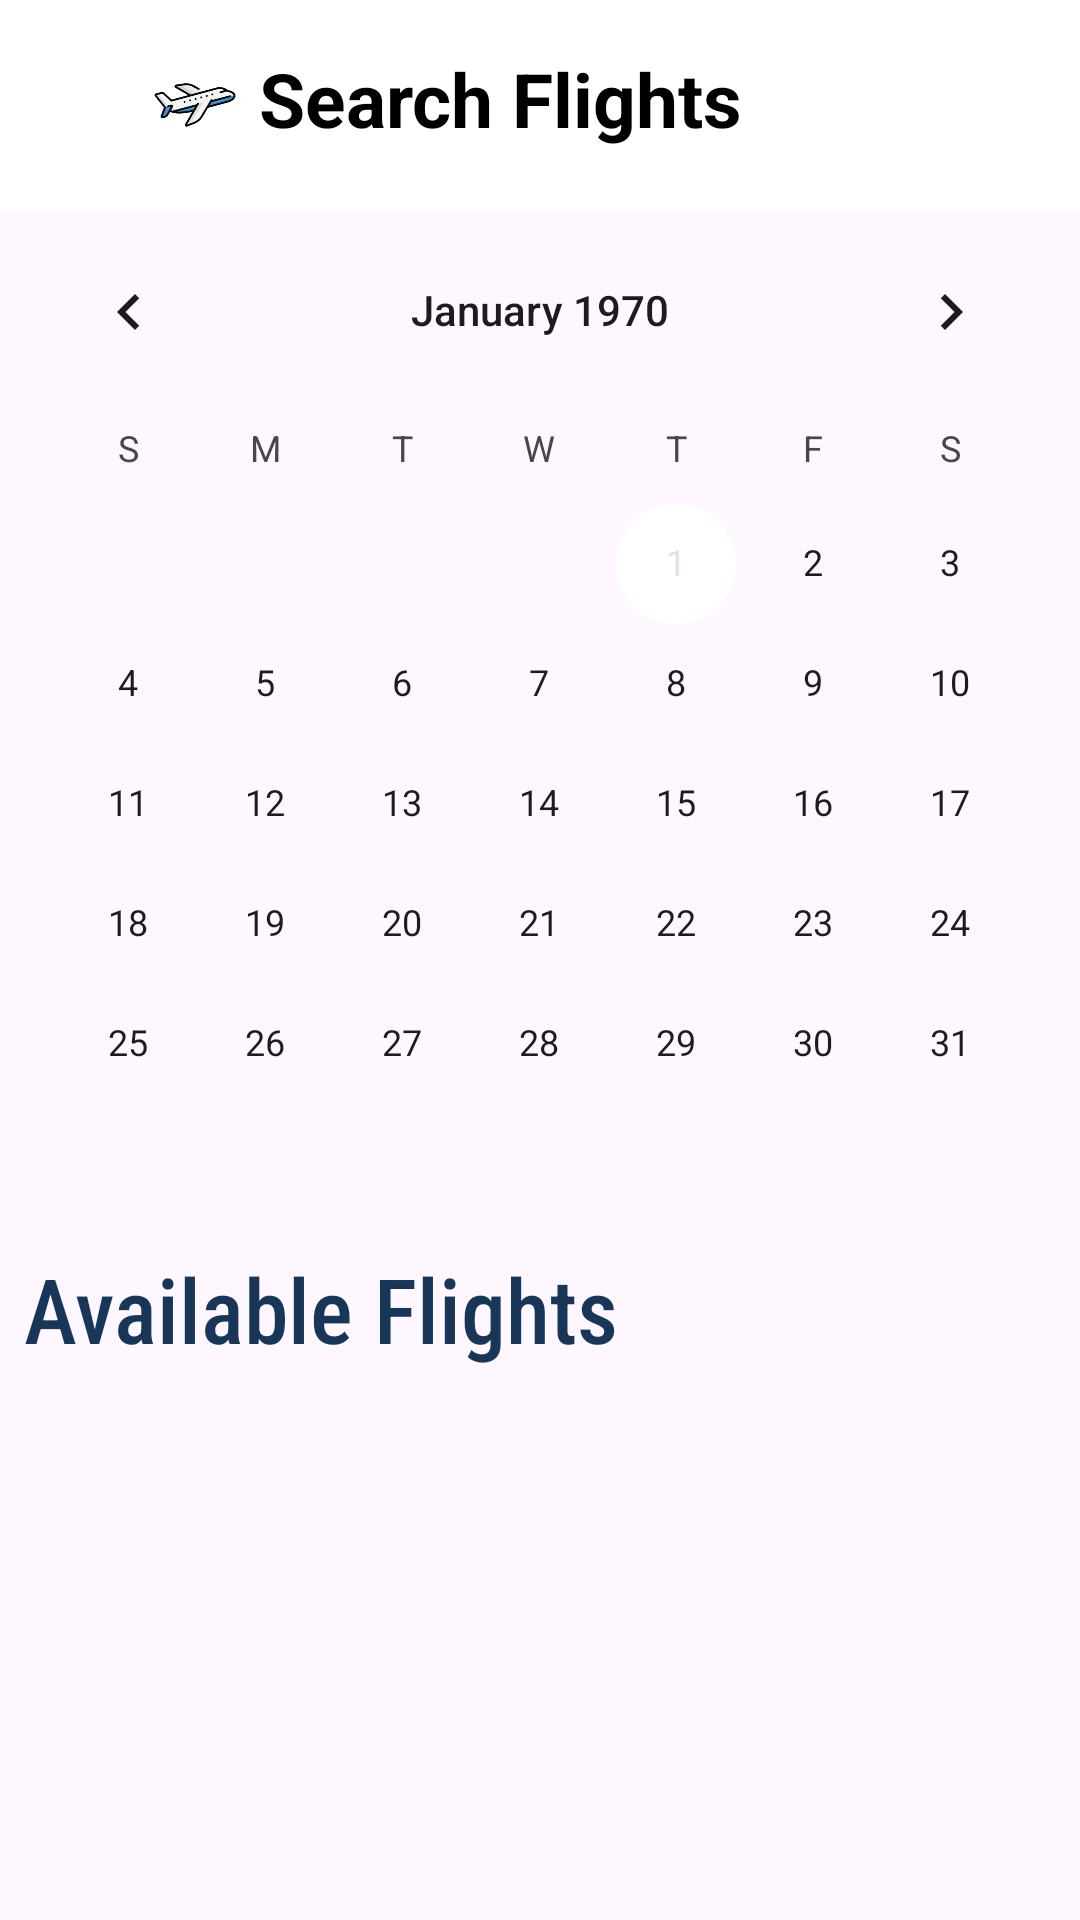

Produce the Android XML layout that renders to this screen, including the resource entries it uses.
<!-- AndroidManifest.xml: application theme Theme.FlightBookingDemo -->
<!-- res/layout/activity_available_flights.xml -->
<?xml version="1.0" encoding="utf-8"?>
<androidx.constraintlayout.widget.ConstraintLayout xmlns:android="http://schemas.android.com/apk/res/android"
    xmlns:app="http://schemas.android.com/apk/res-auto"
    xmlns:tools="http://schemas.android.com/tools"
    android:layout_width="match_parent"
    android:layout_height="match_parent"
    tools:context=".AvailableFlightsActivity">

    <include
        android:id="@+id/include2"
        layout="@layout/toolbar1"
        app:layout_constraintEnd_toEndOf="parent"
        app:layout_constraintStart_toStartOf="parent"
        app:layout_constraintTop_toTopOf="parent" />


    <CalendarView
        android:id="@+id/calendarView"
        android:layout_width="match_parent"
        android:layout_height="wrap_content"
        app:layout_constraintEnd_toEndOf="parent"
        app:layout_constraintHorizontal_bias="0.473"
        app:layout_constraintStart_toStartOf="parent"
        app:layout_constraintTop_toBottomOf="@+id/include2" />

    <TextView
        android:id="@+id/textView3"
        android:layout_width="wrap_content"
        android:layout_height="wrap_content"
        android:layout_marginStart="8dp"
        android:layout_marginTop="8dp"
        android:text="Available Flights "
        android:textSize="30sp"
        android:fontFamily="sans-serif-condensed-medium"
        android:textColor="@color/colorPrimaryDark"
        app:layout_constraintStart_toStartOf="parent"
        app:layout_constraintTop_toBottomOf="@+id/calendarView" />

    <ScrollView
        android:id="@+id/scrollView3"
        android:layout_width="match_parent"
        android:layout_height="0dp"
        android:layout_marginTop="8dp"
        app:layout_constraintEnd_toEndOf="parent"
        app:layout_constraintStart_toStartOf="parent"
        app:layout_constraintBottom_toBottomOf="parent"
        app:layout_constraintTop_toBottomOf="@+id/textView3">

        <LinearLayout
            android:id="@+id/linearLaout"
            android:layout_width="match_parent"
            android:layout_height="wrap_content"
            android:orientation="vertical"
            android:padding="10dp">


        </LinearLayout>


    </ScrollView>

</androidx.constraintlayout.widget.ConstraintLayout>
<!-- res/layout/toolbar1.xml (included above) -->
<?xml version="1.0" encoding="utf-8"?>
<RelativeLayout xmlns:android="http://schemas.android.com/apk/res/android"
    android:layout_width="match_parent"
    android:layout_height="wrap_content"
    android:background="@color/colorAccent">

    <RelativeLayout
        android:layout_width="match_parent"
        android:layout_height="70dp"
        android:padding="10dp">

        <ImageView
            android:id="@+id/search_toolbar_backbutton"
            android:layout_width="wrap_content"
            android:layout_height="wrap_content"
            android:layout_centerVertical="true"
            android:src="@drawable/baseline_arrow_back_24"
            android:layout_alignParentStart="true"/>

        <ImageView

            android:id="@+id/search_toolbar_logo"
            android:layout_width="54dp"
            android:layout_height="match_parent"
            android:layout_centerVertical="true"
            android:layout_marginLeft="28dp"
            android:scaleType="centerCrop"
            android:src="@drawable/img" />

        <TextView
            android:id="@+id/search_toolbar_title"
            android:layout_width="wrap_content"
            android:layout_height="wrap_content"
            android:layout_marginTop="6dp"
            android:layout_marginLeft="-6dp"
            android:layout_toRightOf="@+id/search_toolbar_logo"
            android:text="@string/toolbar_title_search_flights"
            android:textColor="@color/black"
            android:textSize="25sp"
            android:textStyle="bold" />


    </RelativeLayout>


</RelativeLayout>
<!-- resources referenced by this layout -->
<resources>
  <color name="black">#FF000000</color>
  <color name="colorAccent">#FFFFFF</color>
  <color name="colorPrimaryDark">#183658</color>
  <!-- drawable img: png bitmap (drawable, 13047 bytes) -->
  <string name="toolbar_title_search_flights">Search Flights</string>
  <style name="Theme.FlightBookingDemo" parent="Base.Theme.FlightBookingDemo" />
  <style name="Base.Theme.FlightBookingDemo" parent="Theme.Material3.DayNight.NoActionBar">
          <item name="colorPrimary">@color/colorPrimary</item>
          <item name="colorPrimaryDark">@color/colorPrimaryDark</item>
          <item name="colorAccent">@color/colorAccent</item>
      </style>
  <color name="colorPrimary">#06b9bd</color>
</resources>
